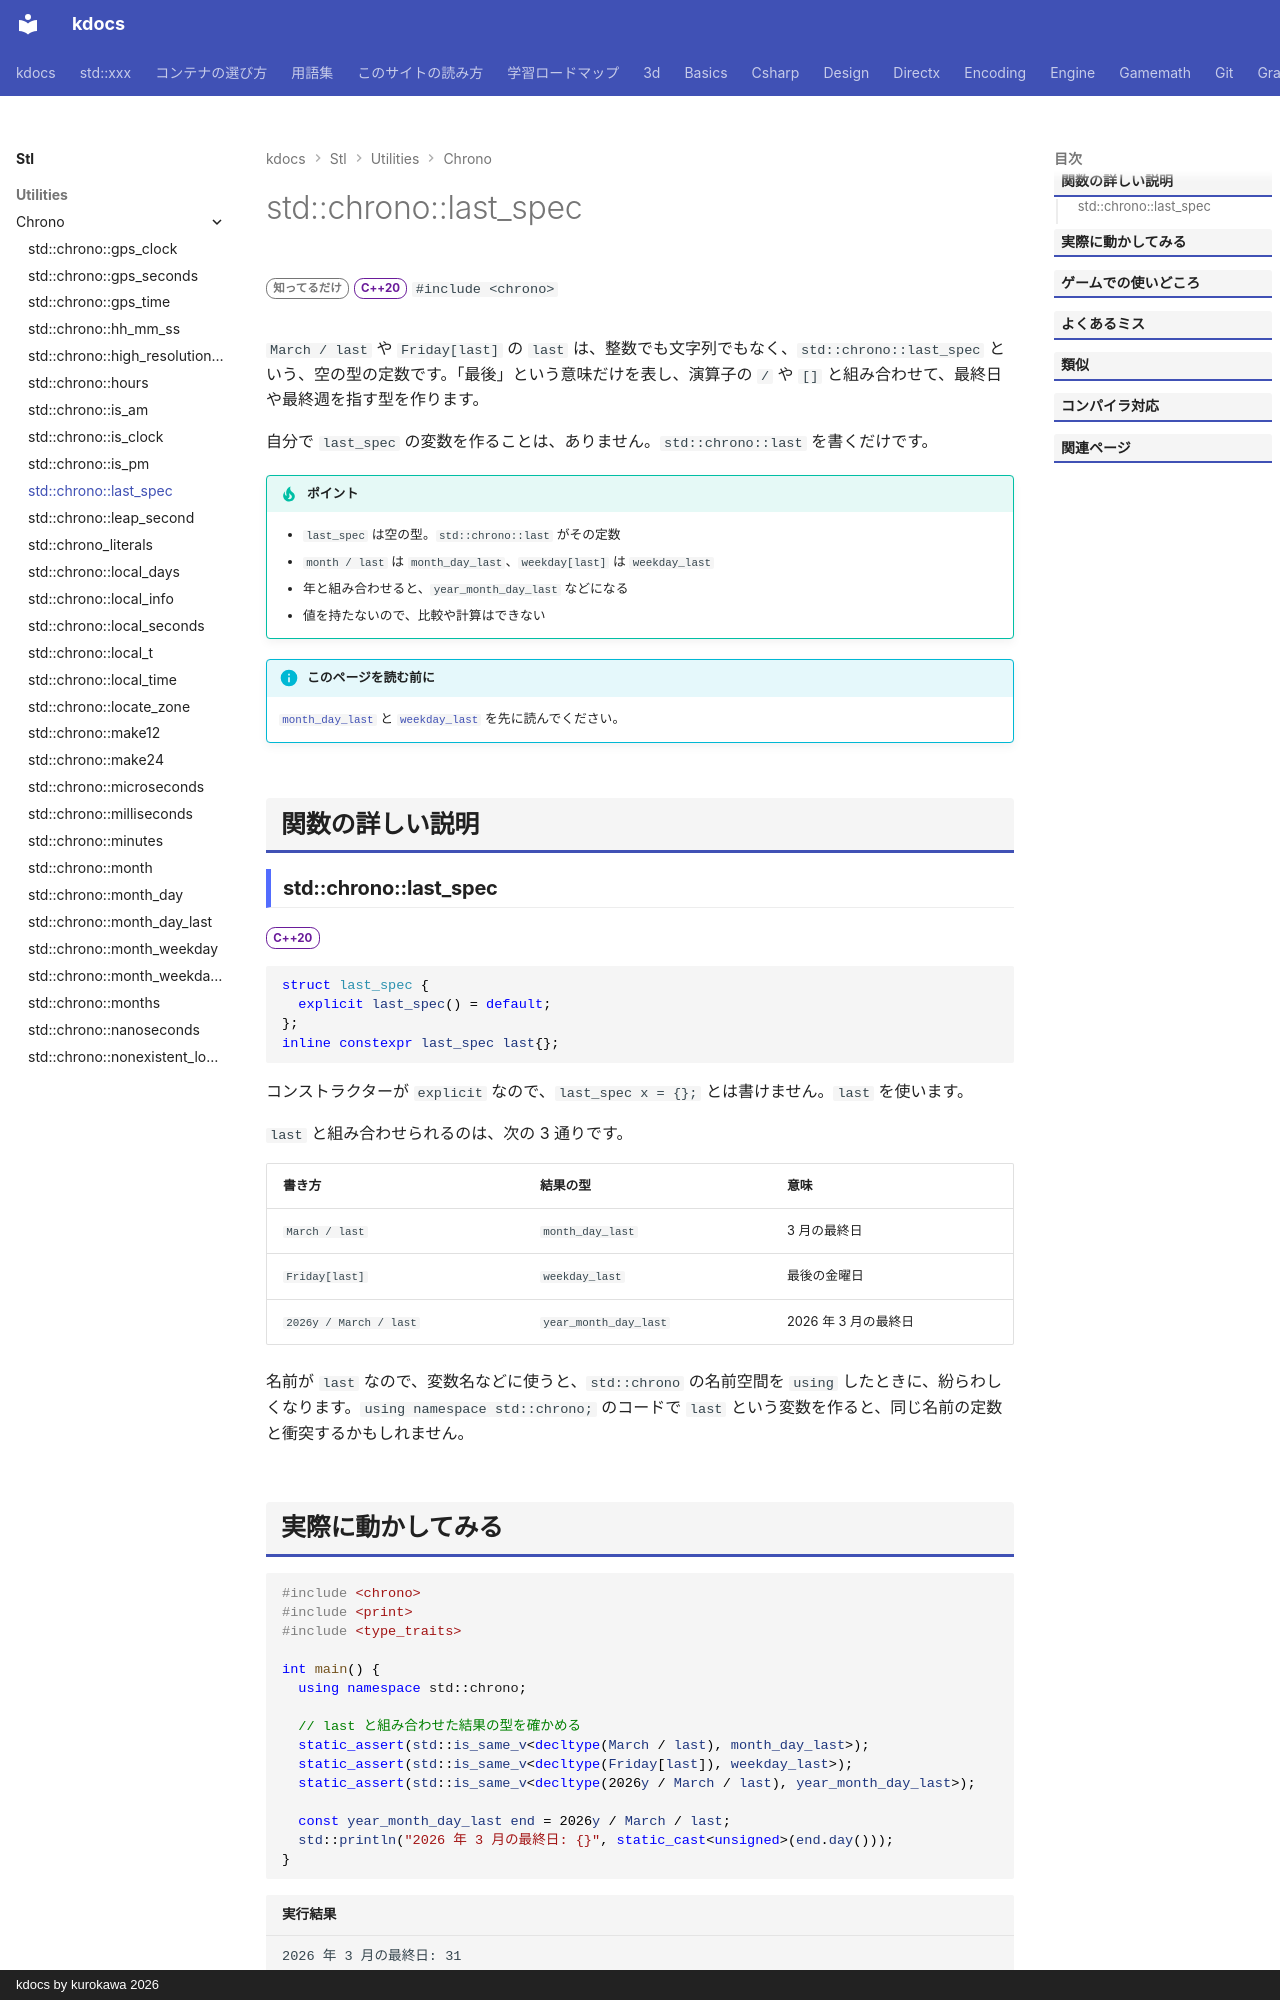

repository: qwzxdf/kdocs · page: stl/utilities/chrono/last_spec/index.html · generator: mkdocs · copyright: kdocs by kurokawa 2026

---
title: std::chrono::last_spec
summary: "「最後」を表す定数 `std::chrono::last` の型。"
order: 900
group: 時間（std::chrono）
tags:
  - ユーティリティ
---

# std::chrono::last_spec

<div class="page-badges" markdown>
<span class="rank rank-rare">知ってるだけ</span>
<span class="ver ver-20">C++20</span>
`#include <chrono>`
</div>

`March / last` や `Friday[last]` の `last` は、整数でも文字列でもなく、`std::chrono::last_spec` という、空の型の定数です。「最後」という意味だけを表し、演算子の `/` や `[]` と組み合わせて、最終日や最終週を指す型を作ります。

自分で `last_spec` の変数を作ることは、ありません。`std::chrono::last` を書くだけです。

!!! tip "ポイント"
    - `last_spec` は空の型。`std::chrono::last` がその定数
    - `month / last` は `month_day_last`、`weekday[last]` は `weekday_last`
    - 年と組み合わせると、`year_month_day_last` などになる
    - 値を持たないので、比較や計算はできない

!!! info "このページを読む前に"
    [`month_day_last`](month_day_last.md) と [`weekday_last`](weekday_last.md) を先に読んでください。

## 関数の詳しい説明

### std::chrono::last_spec {#last_spec}

<span class="ver ver-20">C++20</span>

```cpp
struct last_spec {
  explicit last_spec() = default;
};
inline constexpr last_spec last{};
```

コンストラクターが `explicit` なので、`last_spec x = {};` とは書けません。`last` を使います。

`last` と組み合わせられるのは、次の 3 通りです。

| 書き方 | 結果の型 | 意味 |
| --- | --- | --- |
| `March / last` | `month_day_last` | 3 月の最終日 |
| `Friday[last]` | `weekday_last` | 最後の金曜日 |
| `2026y / March / last` | `year_month_day_last` | 2026 年 3 月の最終日 |

名前が `last` なので、変数名などに使うと、`std::chrono` の名前空間を `using` したときに、紛らわしくなります。`using namespace std::chrono;` のコードで `last` という変数を作ると、同じ名前の定数と衝突するかもしれません。
